Labelled photos from "slot-classification-v1", an image-classification folder in CroquetaConQueso/EstanterIA. The possible labels are: anomalia, ocupado, vacio.

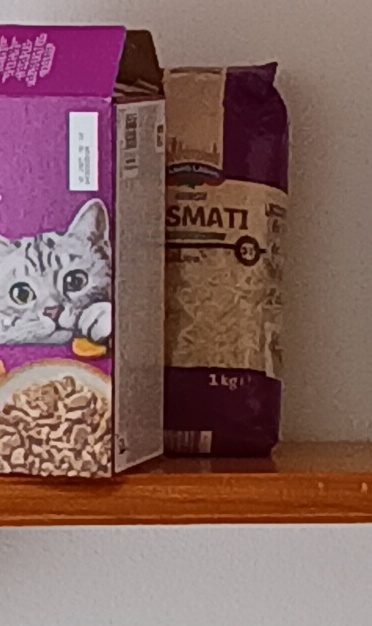
Label: anomalia

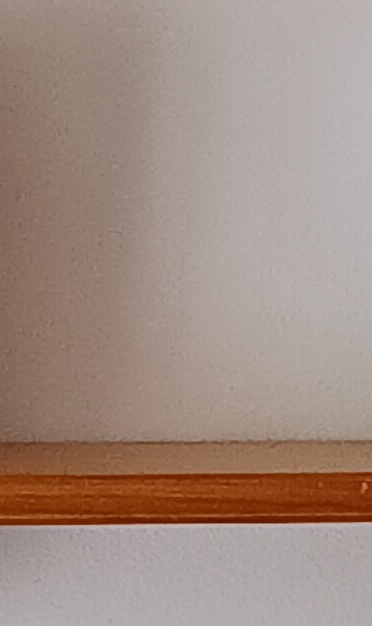
Label: ocupado

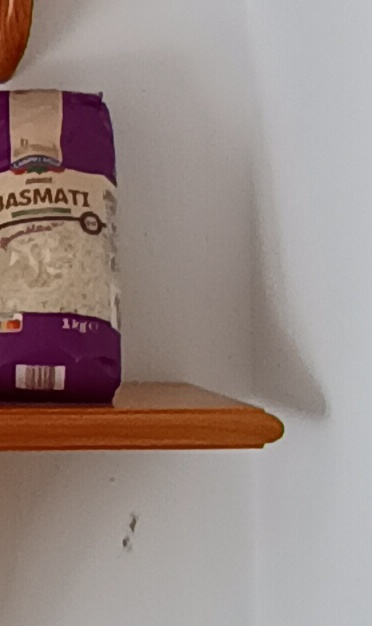
Label: anomalia

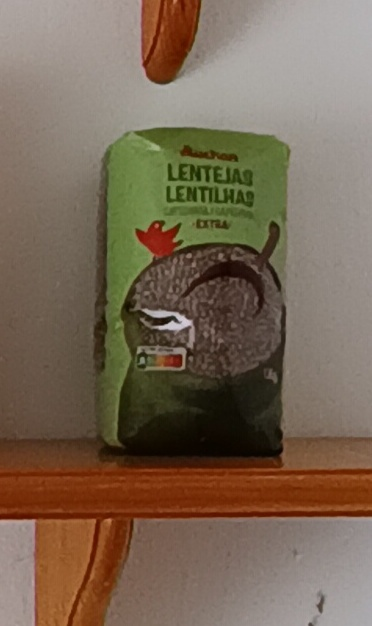
Label: ocupado

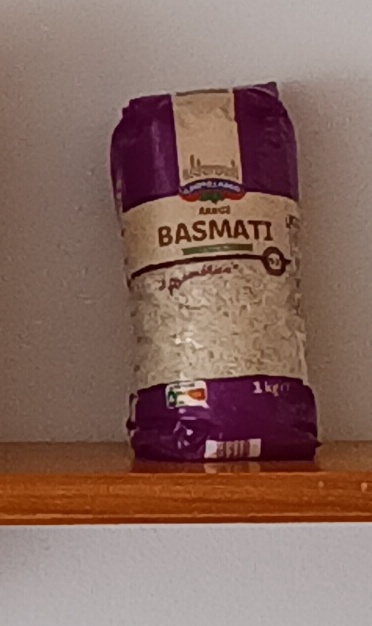
Label: ocupado

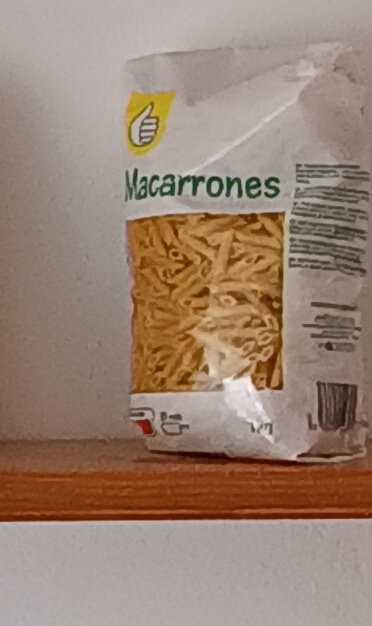
Label: ocupado
